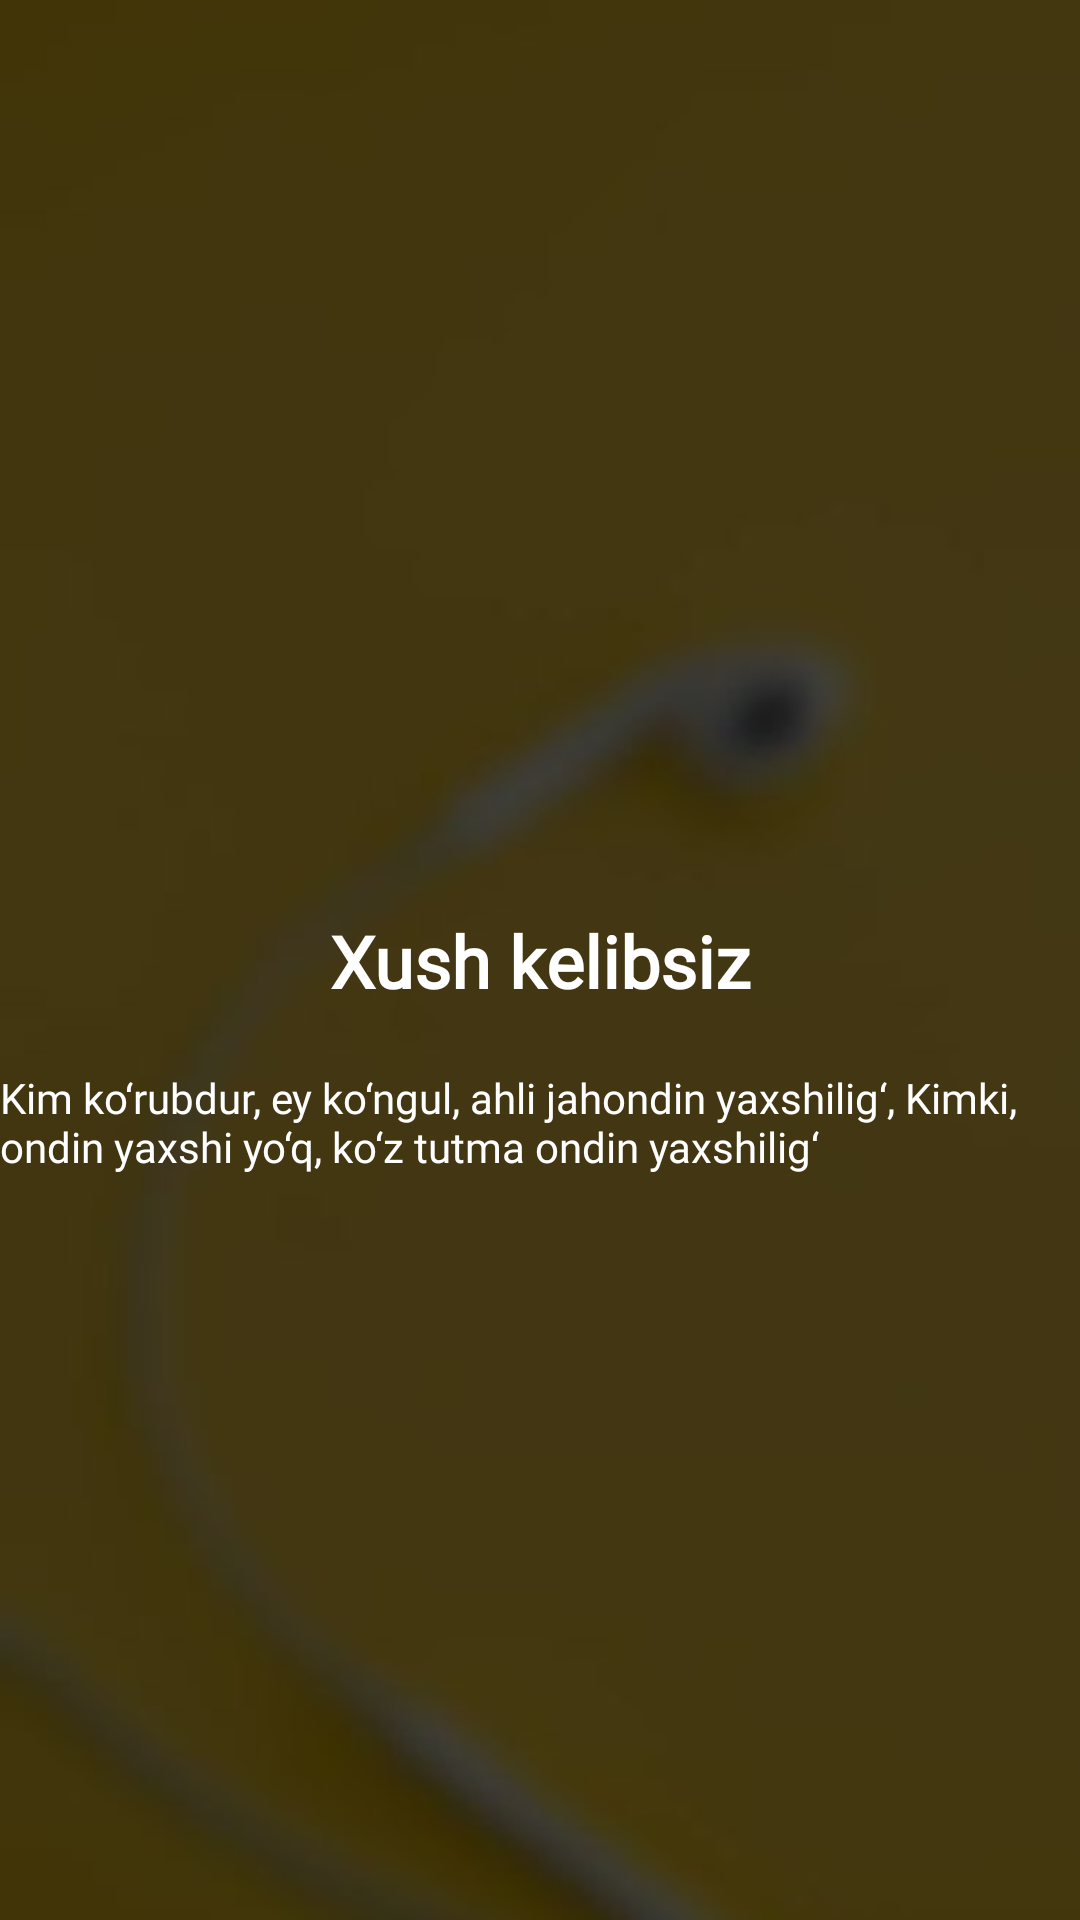

Layout XML and referenced resources for this Android screen:
<!-- AndroidManifest.xml: application theme Theme.ViewPagerWithCustomTabLayout -->
<!-- res/layout/fragment_item.xml -->
<?xml version="1.0" encoding="utf-8"?>
<androidx.constraintlayout.widget.ConstraintLayout xmlns:android="http://schemas.android.com/apk/res/android"
    xmlns:app="http://schemas.android.com/apk/res-auto"
    xmlns:tools="http://schemas.android.com/tools"
    android:layout_width="match_parent"
    android:layout_height="match_parent"
    tools:context=".fragments.ItemFragment">

    <ImageView
        android:id="@+id/page_item_Image"
        android:layout_width="match_parent"
        android:layout_height="match_parent"
        android:scaleType="centerCrop"
        android:src="@drawable/splash1"
        app:layout_constraintBottom_toBottomOf="parent"
        app:layout_constraintLeft_toLeftOf="parent"
        app:layout_constraintRight_toRightOf="parent"
        app:layout_constraintTop_toTopOf="parent" />


    <TextView
        android:id="@+id/katta_text"
        android:layout_width="wrap_content"
        android:layout_height="wrap_content"
        android:layout_gravity="center"
        android:fontFamily="@font/text_style"
        android:text="@string/katta_text"
        android:textColor="@color/white"
        android:textSize="24sp"
        android:textStyle="bold"
        app:layout_constraintBottom_toBottomOf="parent"
        app:layout_constraintLeft_toLeftOf="parent"
        app:layout_constraintRight_toRightOf="parent"
        app:layout_constraintTop_toTopOf="parent" />

    <TextView
        android:id="@+id/kichkina_text"
        android:layout_width="wrap_content"
        android:layout_height="wrap_content"
        android:layout_gravity="center"
        android:layout_marginStart="8dp"
        android:layout_marginTop="20dp"
        android:layout_marginEnd="8dp"
        android:fontFamily="@font/text_style"
        android:text="@string/kichikina_text"
        android:textColor="@color/white"
        android:textSize="14sp"
        app:layout_constraintLeft_toLeftOf="parent"
        app:layout_constraintRight_toRightOf="parent"
        app:layout_constraintTop_toBottomOf="@id/katta_text" />

</androidx.constraintlayout.widget.ConstraintLayout>
<!-- resources referenced by this layout -->
<resources>
  <color name="white">#FFFFFFFF</color>
  <!-- drawable splash1: jpg bitmap (drawable, 4729 bytes) -->
  <string name="katta_text">Xush kelibsiz</string>
  <string name="kichikina_text">Kim ko‘rubdur, ey ko‘ngul, ahli jahondin yaxshilig‘, Kimki, ondin yaxshi yo‘q, ko‘z tutma ondin yaxshilig‘</string>
  <style name="Theme.ViewPagerWithCustomTabLayout" parent="Theme.MaterialComponents.DayNight.NoActionBar">
          
          <item name="colorPrimary">@color/white</item>
          <item name="colorPrimaryVariant">@color/purple_700</item>
          <item name="colorOnPrimary">@color/white</item>
          
          <item name="colorSecondary">@color/teal_200</item>
          <item name="colorSecondaryVariant">@color/teal_700</item>
          <item name="colorOnSecondary">@color/black</item>
          
          <item name="android:statusBarColor" tools:targetApi="l">?attr/colorPrimaryVariant</item>
          
      </style>
  <color name="purple_700">#FF3700B3</color>
  <color name="teal_200">#FF03DAC5</color>
  <color name="teal_700">#FF018786</color>
  <color name="black">#FF000000</color>
</resources>
